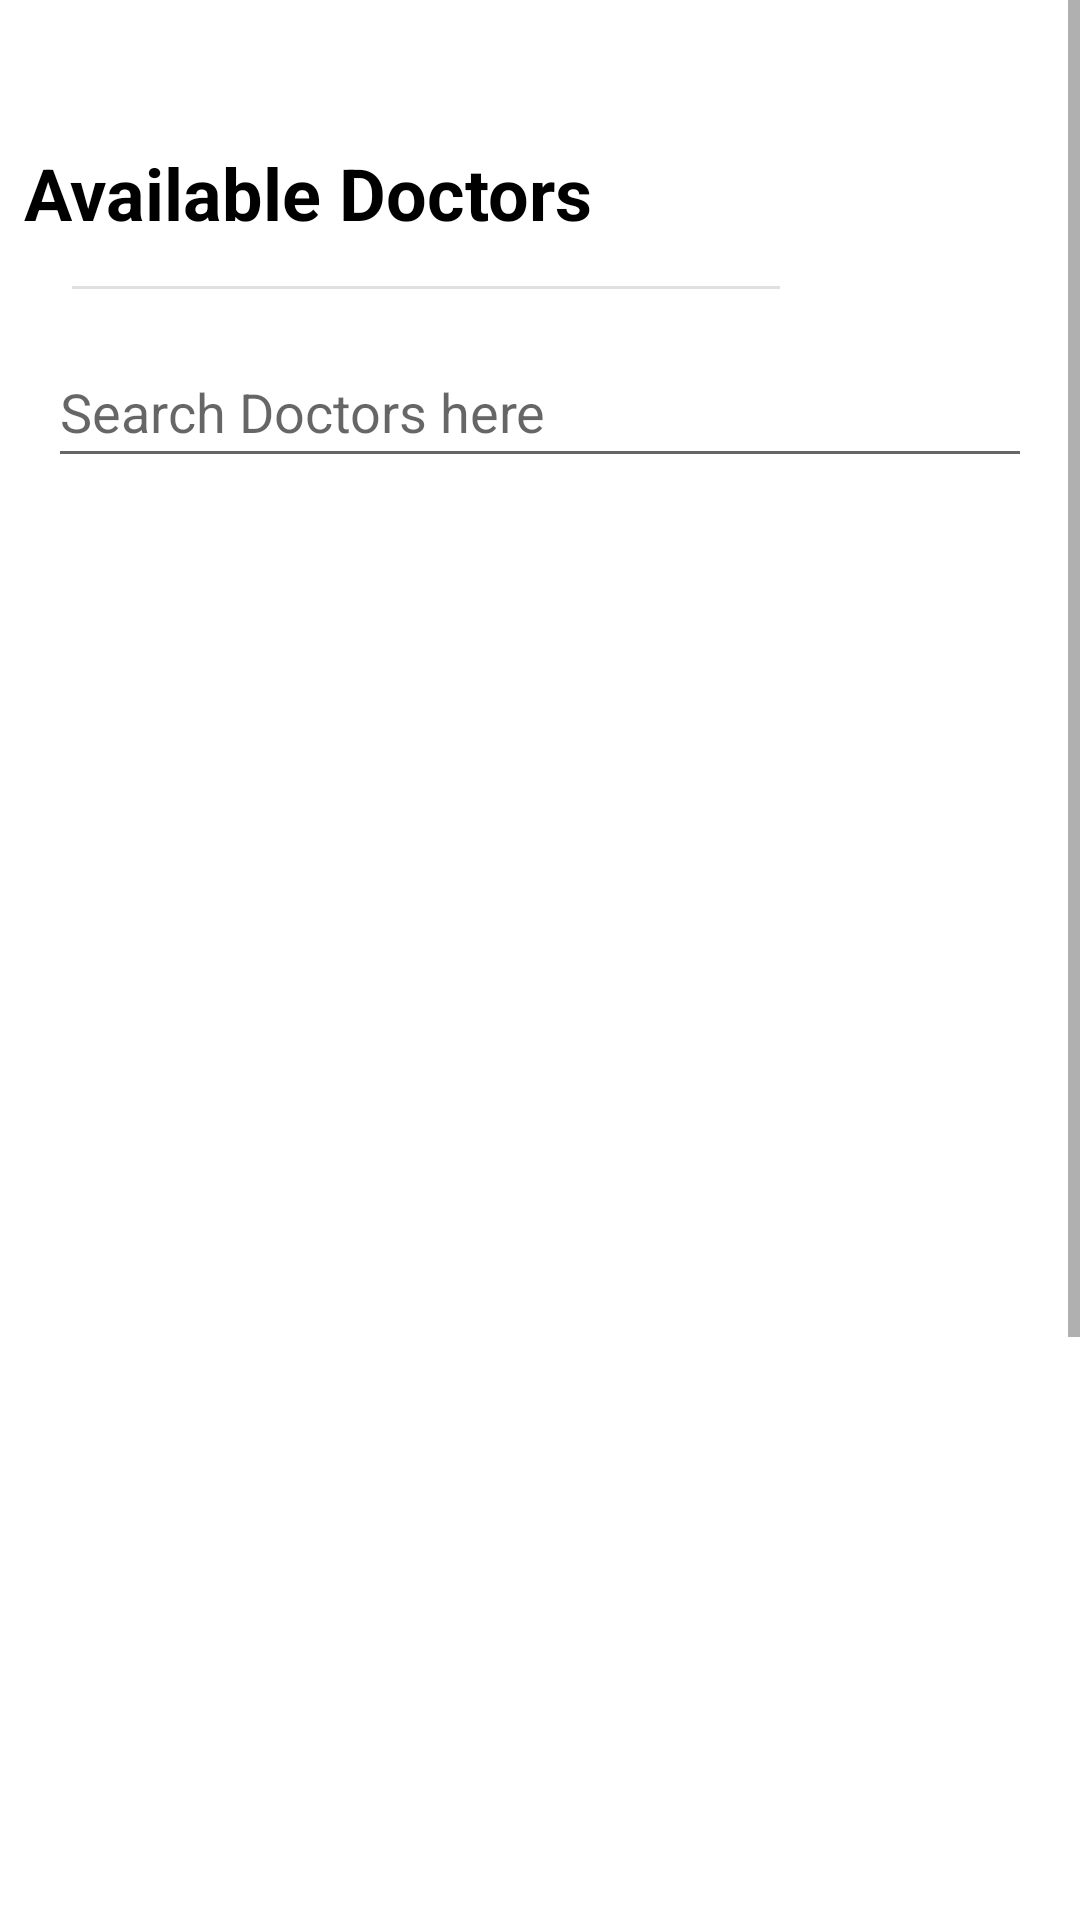

Here is an Android app screen rendered from its layout file. Give the layout XML and the strings, colors and styles it references.
<!-- AndroidManifest.xml: application theme Theme.Vcare -->
<!-- res/layout/activity_available__doctors.xml -->
<?xml version="1.0" encoding="utf-8"?>
<ScrollView
    xmlns:android="http://schemas.android.com/apk/res/android"
    xmlns:app="http://schemas.android.com/apk/res-auto"
    xmlns:tools="http://schemas.android.com/tools"
    android:layout_width="match_parent"
    android:layout_height="match_parent"
    >


<androidx.constraintlayout.widget.ConstraintLayout
    android:layout_width="match_parent"
    android:layout_height="match_parent"
    tools:context=".Available_Doctors">

    <TextView
        android:id="@+id/textView_doc"
        android:layout_width="0dp"
        android:layout_height="wrap_content"
        android:layout_marginStart="8dp"
        android:layout_marginLeft="8dp"
        android:layout_marginTop="48dp"
        android:layout_marginEnd="8dp"
        android:layout_marginRight="8dp"
        android:text="Available Doctors"
        android:textSize="24sp"
        android:textStyle="bold"
        android:textColor="@color/black"
        app:layout_constraintEnd_toEndOf="parent"
        app:layout_constraintHorizontal_bias="0.046"
        app:layout_constraintStart_toStartOf="parent"
        app:layout_constraintTop_toTopOf="parent" />

    <View
        android:id="@+id/view"
        style="@style/Divider"
        android:layout_marginLeft="24dp"
        android:layout_marginRight="100dp"
        android:backgroundTint="@color/black"
        android:outlineAmbientShadowColor="@color/black"
        android:outlineSpotShadowColor="@color/black"
        app:layout_constraintBottom_toBottomOf="parent"
        app:layout_constraintEnd_toEndOf="parent"
        app:layout_constraintHorizontal_bias="0.086"
        app:layout_constraintStart_toStartOf="parent"
        app:layout_constraintTop_toBottomOf="@+id/textView_doc"
        app:layout_constraintVertical_bias="0.018"
        tools:ignore="MissingConstraints" />

    <EditText
        android:id="@+id/editTextSearch"
        android:layout_width="0dp"
        android:layout_height="47dp"
        android:layout_marginLeft="16dp"
        android:layout_marginTop="16dp"
        android:layout_marginRight="16dp"
        android:hint="Search Doctors here"
        app:layout_constraintLeft_toLeftOf="parent"
        app:layout_constraintRight_toRightOf="parent"
        app:layout_constraintTop_toBottomOf="@+id/view"
        tools:layout_constraintLeft_creator="1"
        tools:layout_constraintRight_creator="1"
        tools:layout_constraintTop_creator="1" />

    <androidx.recyclerview.widget.RecyclerView
        android:id="@+id/recycler_available_doc"
        android:layout_width="0dp"
        android:layout_height="720dp"
        android:layout_marginStart="16dp"
        android:layout_marginLeft="16dp"
        android:layout_marginTop="8dp"
        android:layout_marginEnd="16dp"
        android:layout_marginRight="16dp"
        android:layout_marginBottom="32dp"
        android:textColor="#0091EA"
        app:layout_constraintBottom_toBottomOf="parent"
        app:layout_constraintEnd_toEndOf="parent"
        app:layout_constraintStart_toStartOf="parent"
        app:layout_constraintTop_toBottomOf="@+id/editTextSearch"
        app:layout_constraintVertical_bias="0.0"
        tools:ignore="MissingConstraints" />

    <ProgressBar
        android:id="@+id/progressbarpatient"
        style="?android:attr/progressBarStyle"
        android:layout_width="wrap_content"
        android:layout_height="wrap_content"
        android:visibility="gone"
        app:layout_constraintBottom_toBottomOf="parent"
        app:layout_constraintEnd_toEndOf="parent"
        app:layout_constraintStart_toStartOf="parent"
        app:layout_constraintTop_toTopOf="parent" />

</androidx.constraintlayout.widget.ConstraintLayout>

</ScrollView>
<!-- resources referenced by this layout -->
<resources>
  <color name="black">#FF000000</color>
  <style name="Divider">
          <item name="android:divider">@color/black</item>
          <item name="android:layout_width">match_parent</item>
          <item name="android:layout_height">1dp</item>
          <item name="android:background">?android:attr/listDivider</item>
          <item name="colorPrimary">@color/black</item>
      </style>
  <style name="Theme.Vcare" parent="Theme.MaterialComponents.Light.NoActionBar">
          <item name="android:windowDisablePreview">true</item>
          
          <item name="colorPrimary">@color/teal_700</item>
          <item name="colorPrimaryVariant">@color/teal_200</item>
          <item name="colorOnPrimary">@color/white</item>
          
          <item name="colorSecondary">@color/teal_200</item>
          <item name="colorSecondaryVariant">@color/teal_700</item>
          <item name="colorOnSecondary">@color/black</item>
          
          <item name="android:statusBarColor" tools:targetApi="l">?attr/colorPrimaryVariant</item>
          
      </style>
  <color name="teal_700">#FF018786</color>
  <color name="teal_200">#FF03DAC5</color>
  <color name="white">#FFFFFFFF</color>
</resources>
